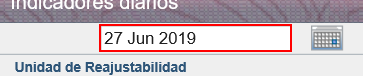
Workflow: Main

Step 1 [try]: get-text from the text box

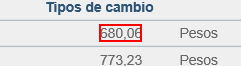
Step 2 [then]: get-text from the label

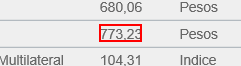
Step 3: get-text from the label

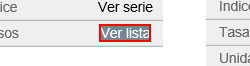
Step 4 [try]: click on the link

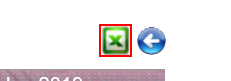
Step 5: click on the text box

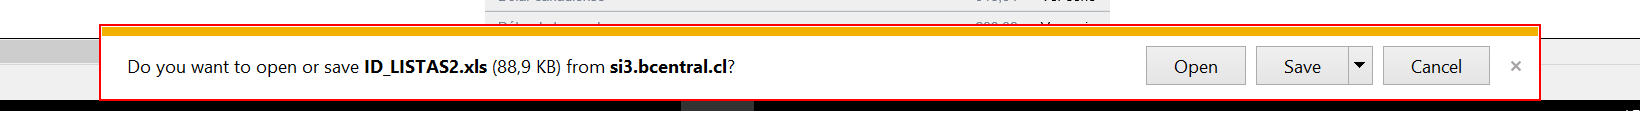
Step 6: find the element 'Notification' in window 'Indicadores diarios - Internet Explorer provided by Deloitte' (iexplore.exe)

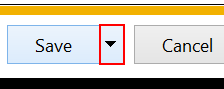
Step 7 [then]: click on the drop down button in window 'Indicadores diarios - Internet Explorer provided by Deloitte' (iexplore.exe)

Step 8: click on 'menu item  Save as' (iexplore.exe) (no picture)

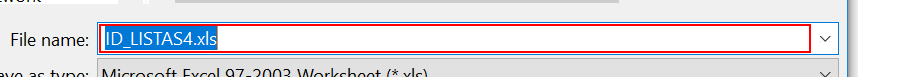
Step 9: type "[rutaArchivos+"\"+fechaHoy+" TC_PARIDADES"]" in window 'Save As' (iexplore.exe)

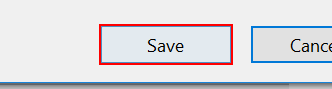
Step 10: click in window 'Save As' (iexplore.exe)
